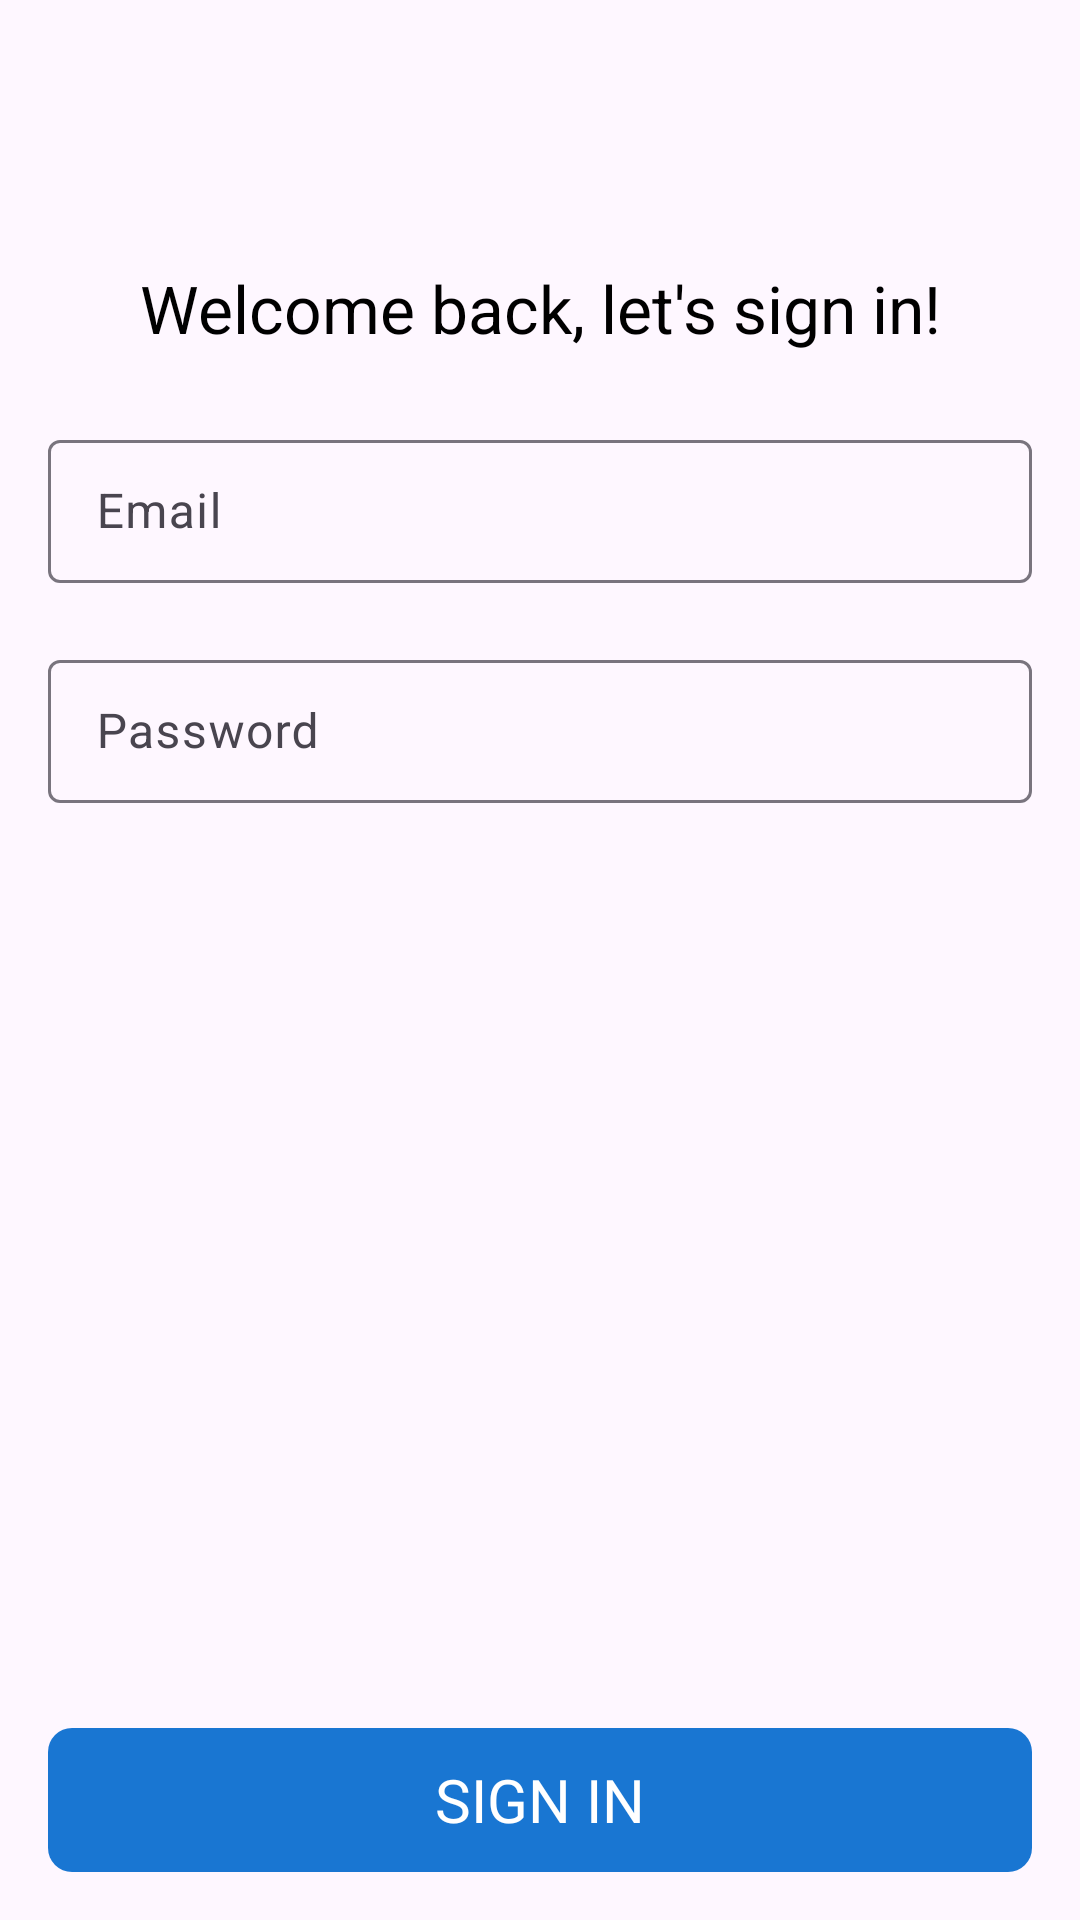

This screen was rendered from an Android layout file. Write that file and the resources it references.
<!-- AndroidManifest.xml: application theme Theme.Trello -->
<!-- res/layout/activity_sign_in.xml -->
<?xml version="1.0" encoding="utf-8"?>
<androidx.constraintlayout.widget.ConstraintLayout xmlns:android="http://schemas.android.com/apk/res/android"
    xmlns:app="http://schemas.android.com/apk/res-auto"
    xmlns:tools="http://schemas.android.com/tools"
    android:layout_width="match_parent"
    android:layout_height="match_parent"
    tools:context=".activities.sign_in.SignInActivity">

    <include
        android:id="@+id/toolbar"
        layout="@layout/reusable_toolbar"
        app:layout_constraintTop_toTopOf="parent" />

    <TextView
        android:id="@+id/tvDescription"
        android:layout_width="match_parent"
        android:layout_height="wrap_content"
        android:layout_marginTop="24dp"
        android:gravity="center"
        android:paddingStart="@dimen/contentPadding"
        android:paddingEnd="@dimen/contentPadding"
        android:text="@string/sign_in_description"
        android:textColor="@color/black"
        android:textSize="@dimen/title2Text"
        app:layout_constraintTop_toBottomOf="@id/toolbar" />

    <com.google.android.material.textfield.TextInputLayout
        android:id="@+id/etEmailLayout"
        style="@style/Widget.Material3.TextInputLayout.OutlinedBox.Dense"
        android:layout_width="match_parent"
        android:layout_height="wrap_content"
        android:layout_marginStart="@dimen/contentPadding"
        android:layout_marginEnd="@dimen/contentPadding"
        android:layout_marginTop="24dp"
        app:errorEnabled="true"
        app:layout_constraintTop_toBottomOf="@id/tvDescription">

        <com.google.android.material.textfield.TextInputEditText
            android:id="@+id/etEmail"
            android:layout_width="match_parent"
            android:layout_height="match_parent"
            android:hint="@string/email"
            android:inputType="textEmailAddress" />

    </com.google.android.material.textfield.TextInputLayout>

    <com.google.android.material.textfield.TextInputLayout
        android:id="@+id/etPasswordLayout"
        style="@style/Widget.Material3.TextInputLayout.OutlinedBox.Dense"
        android:layout_width="match_parent"
        android:layout_height="wrap_content"
        android:layout_marginStart="@dimen/contentPadding"
        android:layout_marginEnd="@dimen/contentPadding"
        app:errorEnabled="true"
        app:layout_constraintTop_toBottomOf="@id/etEmailLayout">

        <com.google.android.material.textfield.TextInputEditText
            android:id="@+id/etPassword"
            android:layout_width="match_parent"
            android:layout_height="match_parent"
            android:hint="@string/password"
            android:inputType="textPassword" />

    </com.google.android.material.textfield.TextInputLayout>

    <com.google.android.material.button.MaterialButton
        android:id="@+id/buttonSignIn"
        style="@style/Widget.AppCompat.Button.Borderless"
        android:layout_width="match_parent"
        android:layout_height="wrap_content"
        android:layout_marginStart="@dimen/contentPadding"
        android:layout_marginEnd="@dimen/contentPadding"
        android:layout_marginBottom="@dimen/contentPadding"
        android:background="@drawable/ic_primary_button"
        android:text="@string/sign_in"
        android:textColor="@color/white"
        android:textSize="@dimen/headlineText"
        app:layout_constraintBottom_toBottomOf="parent" />

    <include
        android:id="@+id/loadingView"
        layout="@layout/reusable_loading_view"
        app:layout_constraintBottom_toBottomOf="parent"
        app:layout_constraintEnd_toEndOf="parent"
        app:layout_constraintStart_toStartOf="parent"
        app:layout_constraintTop_toTopOf="parent" />

</androidx.constraintlayout.widget.ConstraintLayout>
<!-- res/layout/reusable_toolbar.xml (included above) -->
<?xml version="1.0" encoding="utf-8"?>
<androidx.appcompat.widget.Toolbar xmlns:android="http://schemas.android.com/apk/res/android"
    android:id="@+id/toolbar"
    style="@style/Theme.Trello.ActionBar"
    android:layout_width="match_parent"
    android:layout_height="?actionBarSize" />
<!-- res/layout/reusable_loading_view.xml (included above) -->
<?xml version="1.0" encoding="utf-8"?>
<FrameLayout xmlns:android="http://schemas.android.com/apk/res/android"
    android:id="@+id/loadingContainer"
    android:layout_width="match_parent"
    android:layout_height="match_parent"
    android:layout_gravity="center"
    android:visibility="invisible">

    <View
        android:id="@+id/background"
        android:layout_width="match_parent"
        android:layout_height="match_parent"
        android:layout_gravity="center"
        android:background="#80000000" />

    <ProgressBar
        android:id="@+id/progressBar"
        style="?android:progressBarStyleLarge"
        android:layout_width="100dp"
        android:layout_height="100dp"
        android:layout_gravity="center"
        android:indeterminate="true"
        android:indeterminateDrawable="@drawable/circular_loading_view"/>

</FrameLayout>
<!-- resources referenced by this layout -->
<resources>
  <color name="black">#FF000000</color>
  <color name="white">#FFFFFFFF</color>
  <dimen name="contentPadding">16dp</dimen>
  <dimen name="headlineText">20sp</dimen>
  <dimen name="title2Text">22sp</dimen>
  <!-- drawable circular_loading_view (drawable) -->
  <?xml version="1.0" encoding="utf-8"?>
  <rotate xmlns:android="http://schemas.android.com/apk/res/android"
      android:fromDegrees="0"
      android:toDegrees="1080"
      android:pivotX="50%"
      android:pivotY="50%"
      android:drawable="@drawable/ic_spinner">
  </rotate>
  <!-- drawable ic_primary_button (drawable) -->
  <?xml version="1.0" encoding="utf-8"?>
  <shape xmlns:android="http://schemas.android.com/apk/res/android"
      android:shape="rectangle">
  
      <gradient
          android:angle="360"
          android:endColor="@color/blue_dark"
          android:startColor="@color/blue_primary"
          android:type="linear" />
  
      <corners android:radius="8dp" />
  
  </shape>
  <string name="email">Email</string>
  <string name="password">Password</string>
  <string name="sign_in">Sign in</string>
  <string name="sign_in_description">Welcome back, let\'s sign in!</string>
  <style name="Theme.Trello.ActionBar" parent="Widget.Material3.ActionBar.Solid">
          <item name="android:textColor">@color/black</item>
          <item name="colorControlNormal">@color/black</item>
          <item name="android:statusBarColor">@color/blue_primary</item>
      </style>
  <style name="Theme.Trello" parent="Theme.Material3.DayNight.NoActionBar">
          <item name="colorPrimary">@color/blue_primary</item>
          <item name="colorPrimaryVariant">@color/blue_dark</item>
          <item name="colorOnPrimary">@color/white</item>
          <item name="colorSecondary">@color/orange_primary</item>
          <item name="colorSecondaryVariant">@color/orange_dark</item>
          <item name="colorOnSecondary">@color/black</item>
          <item name="android:textColor">@color/black</item>
          <item name="android:statusBarColor">?attr/colorPrimaryVariant</item>
          <item name="fontFamily">@font/mukta</item>
      </style>
  <!-- drawable ic_spinner: png bitmap (drawable, 5721 bytes) -->
  <color name="blue_dark">#004ba0</color>
  <color name="blue_primary">#1976d2</color>
  <color name="orange_primary">#fbc02d</color>
  <color name="orange_dark">#c49000</color>
</resources>
